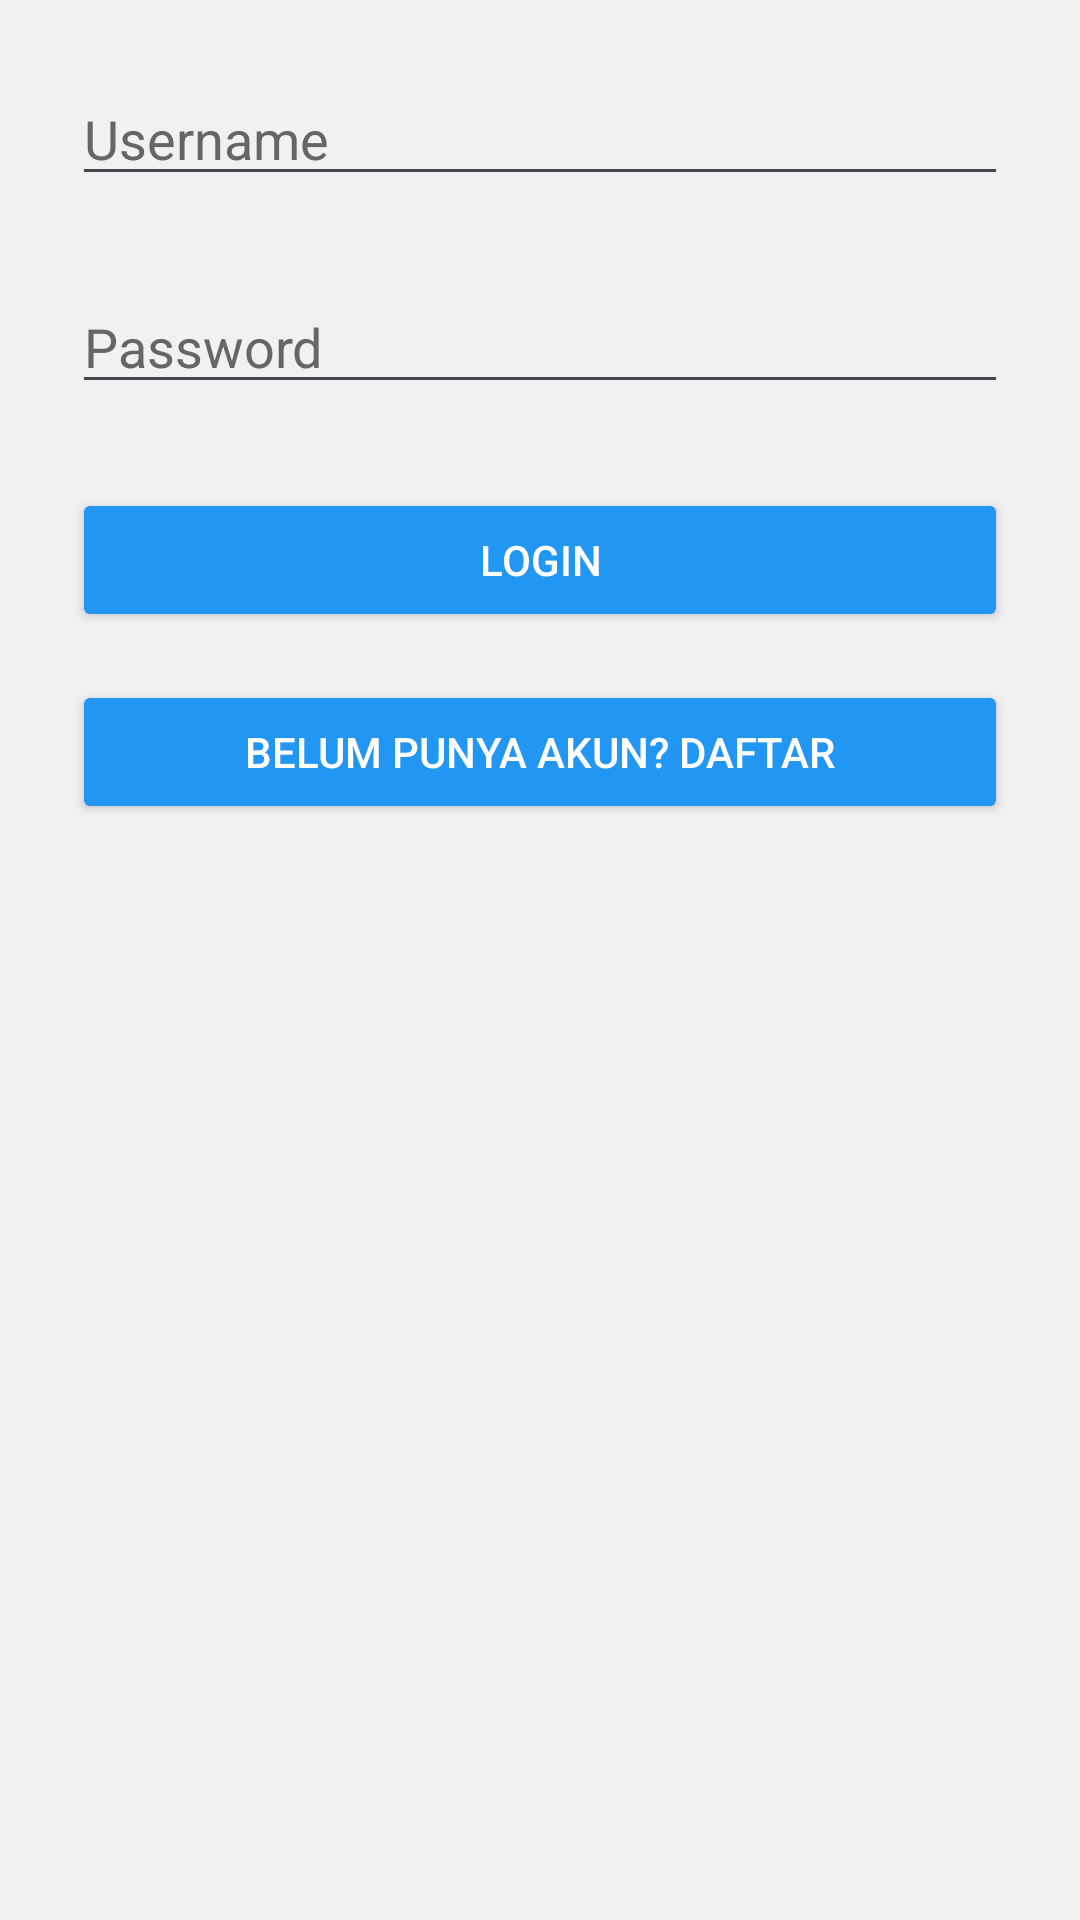

Produce the Android XML layout that renders to this screen, including the resource entries it uses.
<!-- AndroidManifest.xml: application theme Theme.Candra_binding -->
<!-- res/layout/activity_login.xml -->
<?xml version="1.0" encoding="utf-8"?>
<ScrollView xmlns:android="http://schemas.android.com/apk/res/android"
    android:layout_width="match_parent"
    android:layout_height="match_parent"
    android:padding="24dp"
    android:background="#F1F1F1">

    <LinearLayout
        android:layout_width="match_parent"
        android:layout_height="wrap_content"
        android:orientation="vertical"
        android:gravity="center">

        <EditText
            android:id="@+id/etLoginUsername"
            android:layout_width="match_parent"
            android:layout_height="wrap_content"
            android:hint="Username"
            android:textColorHint="@color/abu"
            android:layout_marginBottom="28dp"/>

        <EditText
            android:id="@+id/etLoginPassword"
            android:layout_width="match_parent"
            android:layout_height="wrap_content"
            android:hint="Password"
            android:textColorHint="@color/abu"
            android:inputType="textPassword"
            android:layout_marginBottom="28dp"/>

        <Button
            android:id="@+id/btnLogin"
            android:layout_width="match_parent"
            android:layout_height="wrap_content"
            android:text="Login"
            android:backgroundTint="@color/blue"
            android:textColor="@color/white"/>

        <Button
            android:id="@+id/btnGoToRegister"
            android:layout_width="match_parent"
            android:layout_height="wrap_content"
            android:text="Belum punya akun? Daftar"
            android:layout_marginTop="16dp"
            android:backgroundTint="@color/blue"
            android:textColor="@color/white"/>

    </LinearLayout>
</ScrollView>
<!-- resources referenced by this layout -->
<resources>
  <color name="abu">#666666</color>
  <color name="blue">#2196F3</color>
  <color name="white">#FFFFFFFF</color>
  <style name="Theme.Candra_binding" parent="Base.Theme.Candra_binding" />
  <style name="Base.Theme.Candra_binding" parent="Theme.Material3.DayNight.NoActionBar">
          
          
      </style>
</resources>
